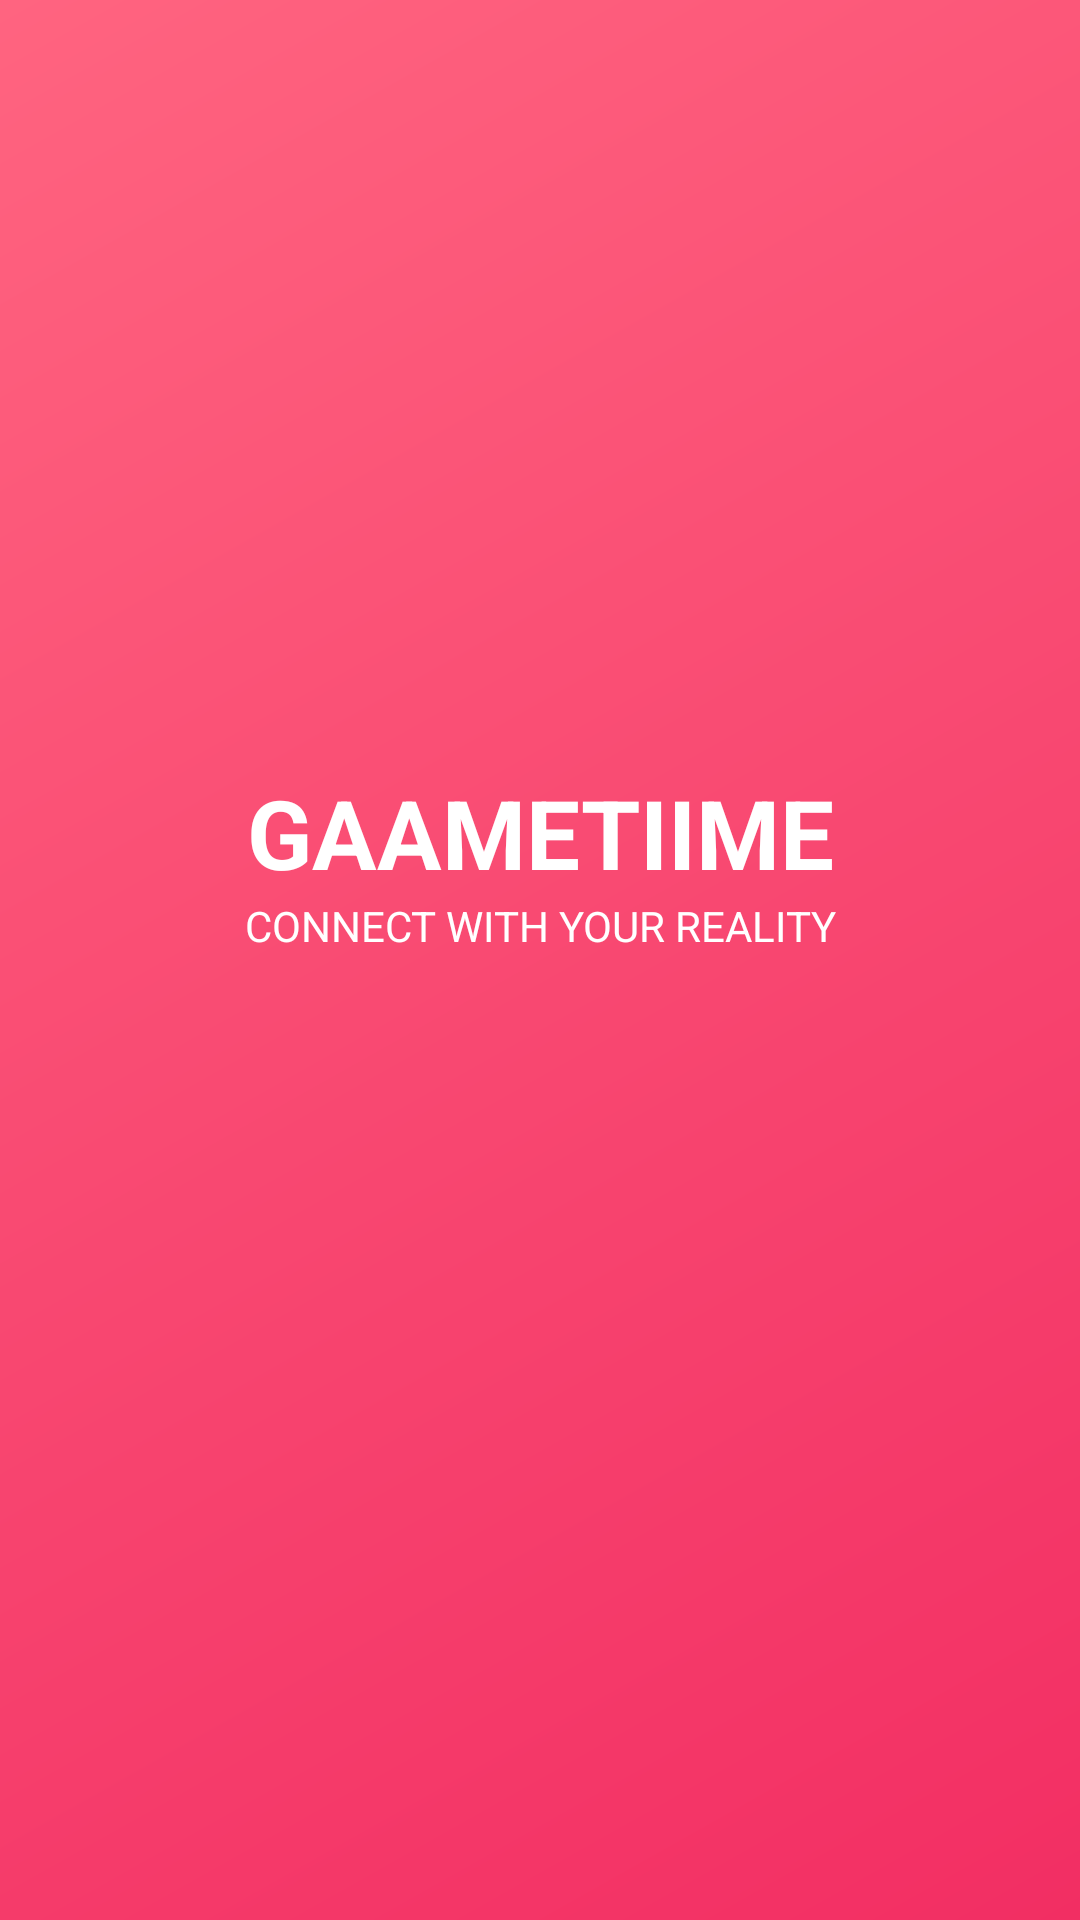

Produce the Android XML layout that renders to this screen, including the resource entries it uses.
<!-- AndroidManifest.xml: application theme Theme.Professionals -->
<!-- res/layout/activity_main.xml -->
<?xml version="1.0" encoding="utf-8"?>
<androidx.constraintlayout.widget.ConstraintLayout xmlns:android="http://schemas.android.com/apk/res/android"
    xmlns:app="http://schemas.android.com/apk/res-auto"
    xmlns:tools="http://schemas.android.com/tools"
    android:id="@+id/main"
    android:layout_width="match_parent"
    android:layout_height="match_parent"
    android:background="@drawable/bg_gradient"
tools:context=".MainActivity">


    <androidx.constraintlayout.widget.Guideline
        android:id="@+id/guideline"
        android:layout_width="wrap_content"
        android:layout_height="wrap_content"
        android:orientation="horizontal"
        app:layout_constraintGuide_percent="0.40" />

    <ImageView
        android:id="@+id/LogoView"
        android:layout_width="50dp"
        android:layout_height="50dp"
        android:src="@drawable/logo_main_screen"
        android:scaleType="centerCrop"

        app:layout_constraintStart_toStartOf="parent"
        app:layout_constraintEnd_toEndOf="parent"
        app:layout_constraintBottom_toBottomOf="@id/guideline" />

    <ImageView
        android:id="@+id/imageView"
        android:layout_width="match_parent"
        android:layout_height="0dp"
        android:src="@drawable/screen1_graphics"
        app:layout_constraintStart_toStartOf="parent"
        app:layout_constraintEnd_toEndOf="parent"
        app:layout_constraintBottom_toBottomOf="parent" />

    <TextView
        android:id="@+id/TvMain"
        android:layout_width="wrap_content"
        android:layout_height="wrap_content"
        android:text="@string/logo_text_main"
        android:textColor="@color/white"
        android:textSize="32sp"
        android:textStyle="bold"
        app:layout_constraintEnd_toEndOf="parent"
        app:layout_constraintStart_toStartOf="parent"
        app:layout_constraintTop_toTopOf="@+id/guideline" />

    <TextView
        android:id="@+id/TvSecond"
        android:layout_width="wrap_content"
        android:layout_height="wrap_content"
        android:text="@string/logo_text_second"
        android:textColor="@color/white"
        app:layout_constraintTop_toBottomOf="@+id/TvMain"
        app:layout_constraintStart_toStartOf="parent"
        app:layout_constraintEnd_toEndOf="parent"
        />

</androidx.constraintlayout.widget.ConstraintLayout>
<!-- resources referenced by this layout -->
<resources>
  <color name="white">#FFFFFFFF</color>
  <!-- drawable bg_gradient (drawable) -->
  <?xml version="1.0" encoding="utf-8"?>
  <shape xmlns:android="http://schemas.android.com/apk/res/android"
      android:shape="rectangle">
      <gradient
          android:angle="135"
          android:startColor="#F22E63"
          android:endColor="#FF6480"
          android:type="linear" />
  </shape>
  <string name="logo_text_main">GAAMETIIME</string>
  <string name="logo_text_second">CONNECT WITH YOUR REALITY</string>
  <style name="Theme.Professionals" parent="Base.Theme.Professionals" />
  <style name="Base.Theme.Professionals" parent="Theme.Material3.DayNight.NoActionBar">
          
          
      </style>
</resources>
